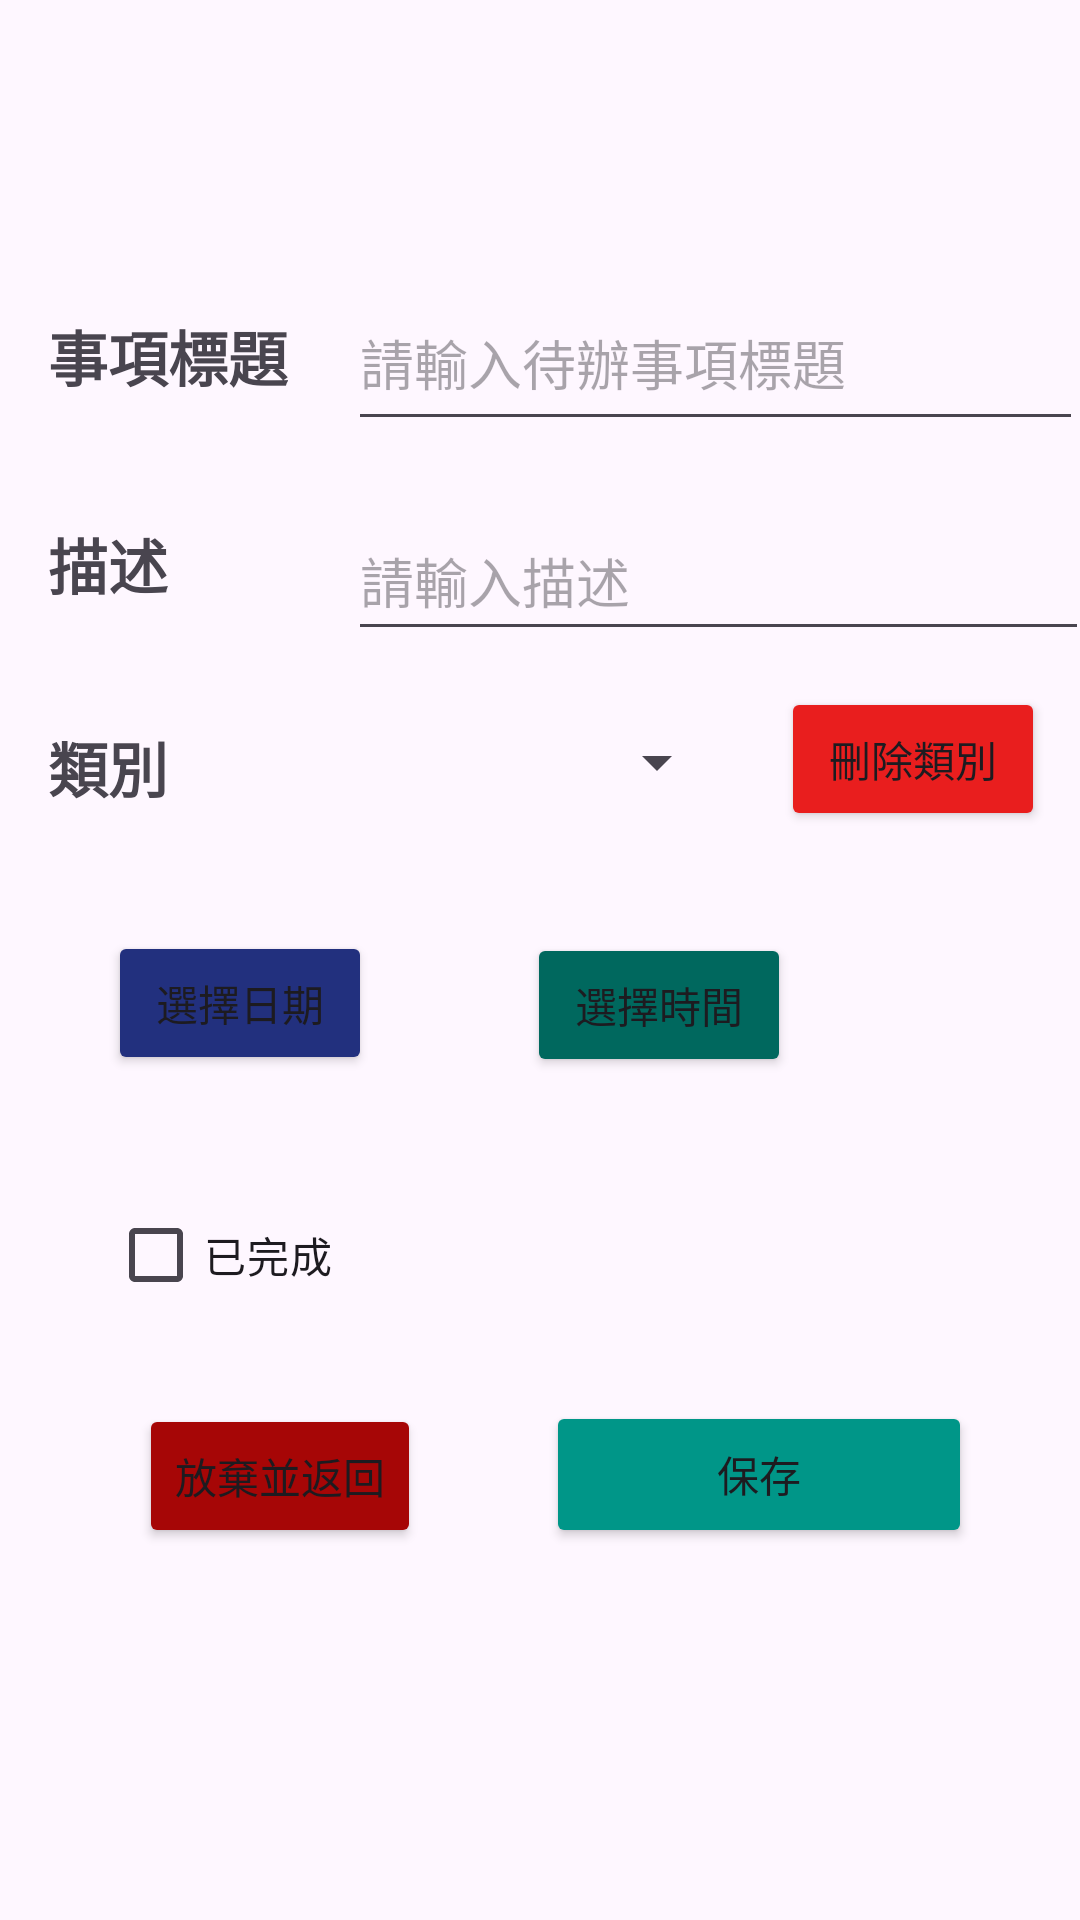

Write the Android layout XML for this screen, with the resource values it uses.
<!-- AndroidManifest.xml: application theme Theme.Bmi_room -->
<!-- res/layout/activity_edit_todo.xml -->
<?xml version="1.0" encoding="utf-8"?>
<androidx.constraintlayout.widget.ConstraintLayout xmlns:android="http://schemas.android.com/apk/res/android"
    xmlns:app="http://schemas.android.com/apk/res-auto"
    xmlns:tools="http://schemas.android.com/tools"
    android:id="@+id/main"
    android:layout_width="match_parent"
    android:layout_height="match_parent"
    tools:context="com.example.todo_room.EditTodoActivity">

    

    

    <CheckBox
        android:id="@+id/checkbox_completed"
        android:layout_width="wrap_content"
        android:layout_height="wrap_content"
        android:layout_marginStart="36dp"
        android:layout_marginTop="36dp"
        android:text="已完成"
        app:layout_constraintStart_toStartOf="parent"
        app:layout_constraintTop_toBottomOf="@+id/btn_select_date" />

    

    

    

    <TextView
        android:id="@+id/text_title"
        android:layout_width="wrap_content"
        android:layout_height="wrap_content"
        android:layout_marginStart="16dp"
        android:layout_marginTop="104dp"
        android:text="事項標題"
        android:textSize="20sp"
        android:textStyle="bold"
        app:layout_constraintStart_toStartOf="parent"
        app:layout_constraintTop_toTopOf="parent" />

    <EditText
        android:id="@+id/ed_title"
        android:layout_width="245dp"
        android:layout_height="55dp"
        android:layout_marginStart="20dp"
        android:layout_marginTop="92dp"
        android:hint="請輸入待辦事項標題"
        android:inputType="text"
        app:layout_constraintStart_toEndOf="@+id/text_title"
        app:layout_constraintTop_toTopOf="parent" />

    <TextView
        android:id="@+id/text_description"
        android:layout_width="wrap_content"
        android:layout_height="wrap_content"
        android:layout_marginStart="16dp"
        android:layout_marginTop="40dp"
        android:text="描述"
        android:textSize="20sp"
        android:textStyle="bold"
        app:layout_constraintStart_toStartOf="parent"
        app:layout_constraintTop_toBottomOf="@+id/text_title" />

    <EditText
        android:id="@+id/ed_description"
        android:layout_width="247dp"
        android:layout_height="50dp"
        android:layout_marginStart="60dp"
        android:layout_marginTop="20dp"
        android:hint="請輸入描述"
        android:inputType="textMultiLine"
        android:maxLines="4"
        android:minLines="2"
        app:layout_constraintStart_toEndOf="@+id/text_description"
        app:layout_constraintTop_toBottomOf="@+id/ed_title" />

    

    <TextView
        android:id="@+id/text_category"
        android:layout_width="wrap_content"
        android:layout_height="wrap_content"
        android:layout_marginStart="16dp"
        android:layout_marginTop="24dp"
        android:text="類別"
        android:textSize="20sp"
        android:textStyle="bold"
        app:layout_constraintStart_toStartOf="parent"
        app:layout_constraintTop_toBottomOf="@+id/ed_description" />

    <Spinner
        android:id="@+id/spinner_category"
        android:layout_width="127dp"
        android:layout_height="26dp"
        android:layout_marginStart="60dp"
        android:layout_marginTop="24dp"
        app:layout_constraintStart_toEndOf="@+id/text_category"
        app:layout_constraintTop_toBottomOf="@+id/ed_description" />

    <Button
        android:id="@+id/btn_select_date"
        android:layout_width="wrap_content"
        android:layout_height="wrap_content"
        android:layout_marginStart="20dp"
        android:layout_marginTop="40dp"
        android:backgroundTint="#22307E"
        android:text="選擇日期"
        app:icon="@drawable/calendar_month_24px"
        app:layout_constraintStart_toStartOf="@+id/text_category"
        app:layout_constraintTop_toBottomOf="@+id/text_category" />

    <Button
        android:id="@+id/btn_select_time"
        android:layout_width="wrap_content"
        android:layout_height="wrap_content"
        android:layout_marginTop="44dp"
        android:backgroundTint="#00685E"
        android:text="選擇時間"
        app:icon="@drawable/schedule_24px"
        app:iconSize="22dp"
        app:layout_constraintEnd_toEndOf="parent"
        app:layout_constraintHorizontal_bias="0.348"
        app:layout_constraintStart_toEndOf="@+id/btn_select_date"
        app:layout_constraintTop_toBottomOf="@+id/spinner_category" />

    <Button
        android:id="@+id/btn_save"
        android:layout_width="142dp"
        android:layout_height="49dp"
        android:layout_marginEnd="36dp"
        android:backgroundTint="#009688"
        android:text="保存"
        app:icon="@drawable/save_24px"
        app:iconSize="22dp"
        app:iconTintMode="src_in"
        app:layout_constraintBottom_toBottomOf="@+id/btn_back"
        app:layout_constraintEnd_toEndOf="parent" />

    <Button
        android:id="@+id/btn_back"
        android:layout_width="wrap_content"
        android:layout_height="wrap_content"
        android:layout_marginStart="28dp"
        android:layout_marginBottom="124dp"
        android:backgroundTint="#A60606"
        android:text="放棄並返回"
        app:icon="@drawable/cancel_24px"
        app:iconSize="22dp"
        app:layout_constraintBottom_toBottomOf="parent"
        app:layout_constraintEnd_toStartOf="@+id/btn_save"
        app:layout_constraintHorizontal_bias="0.304"
        app:layout_constraintStart_toStartOf="parent" />

    <Button
        android:id="@+id/btn_manage_categories"
        android:layout_width="wrap_content"
        android:layout_height="wrap_content"
        android:layout_marginStart="8dp"
        android:layout_marginTop="12dp"
        android:backgroundTint="#E91E1E"
        android:text="刪除類別"
        app:icon="@drawable/delete_24px"
        app:layout_constraintEnd_toEndOf="parent"
        app:layout_constraintHorizontal_bias="0.448"
        app:layout_constraintStart_toEndOf="@+id/spinner_category"
        app:layout_constraintTop_toBottomOf="@+id/ed_description" />

</androidx.constraintlayout.widget.ConstraintLayout>
<!-- resources referenced by this layout -->
<resources>
  <style name="Theme.Bmi_room" parent="Base.Theme.Bmi_room" />
  <style name="Base.Theme.Bmi_room" parent="Theme.Material3.DayNight.NoActionBar">
          
          
      </style>
</resources>
